The GitHub repository kedistS/coffee-disease-classification-CNN contains a labelled image folder "ethiopian-dataset-split" with 4 categories: cerscospora, healthy, leaf rust, phoma. Examples follow, each with its label.

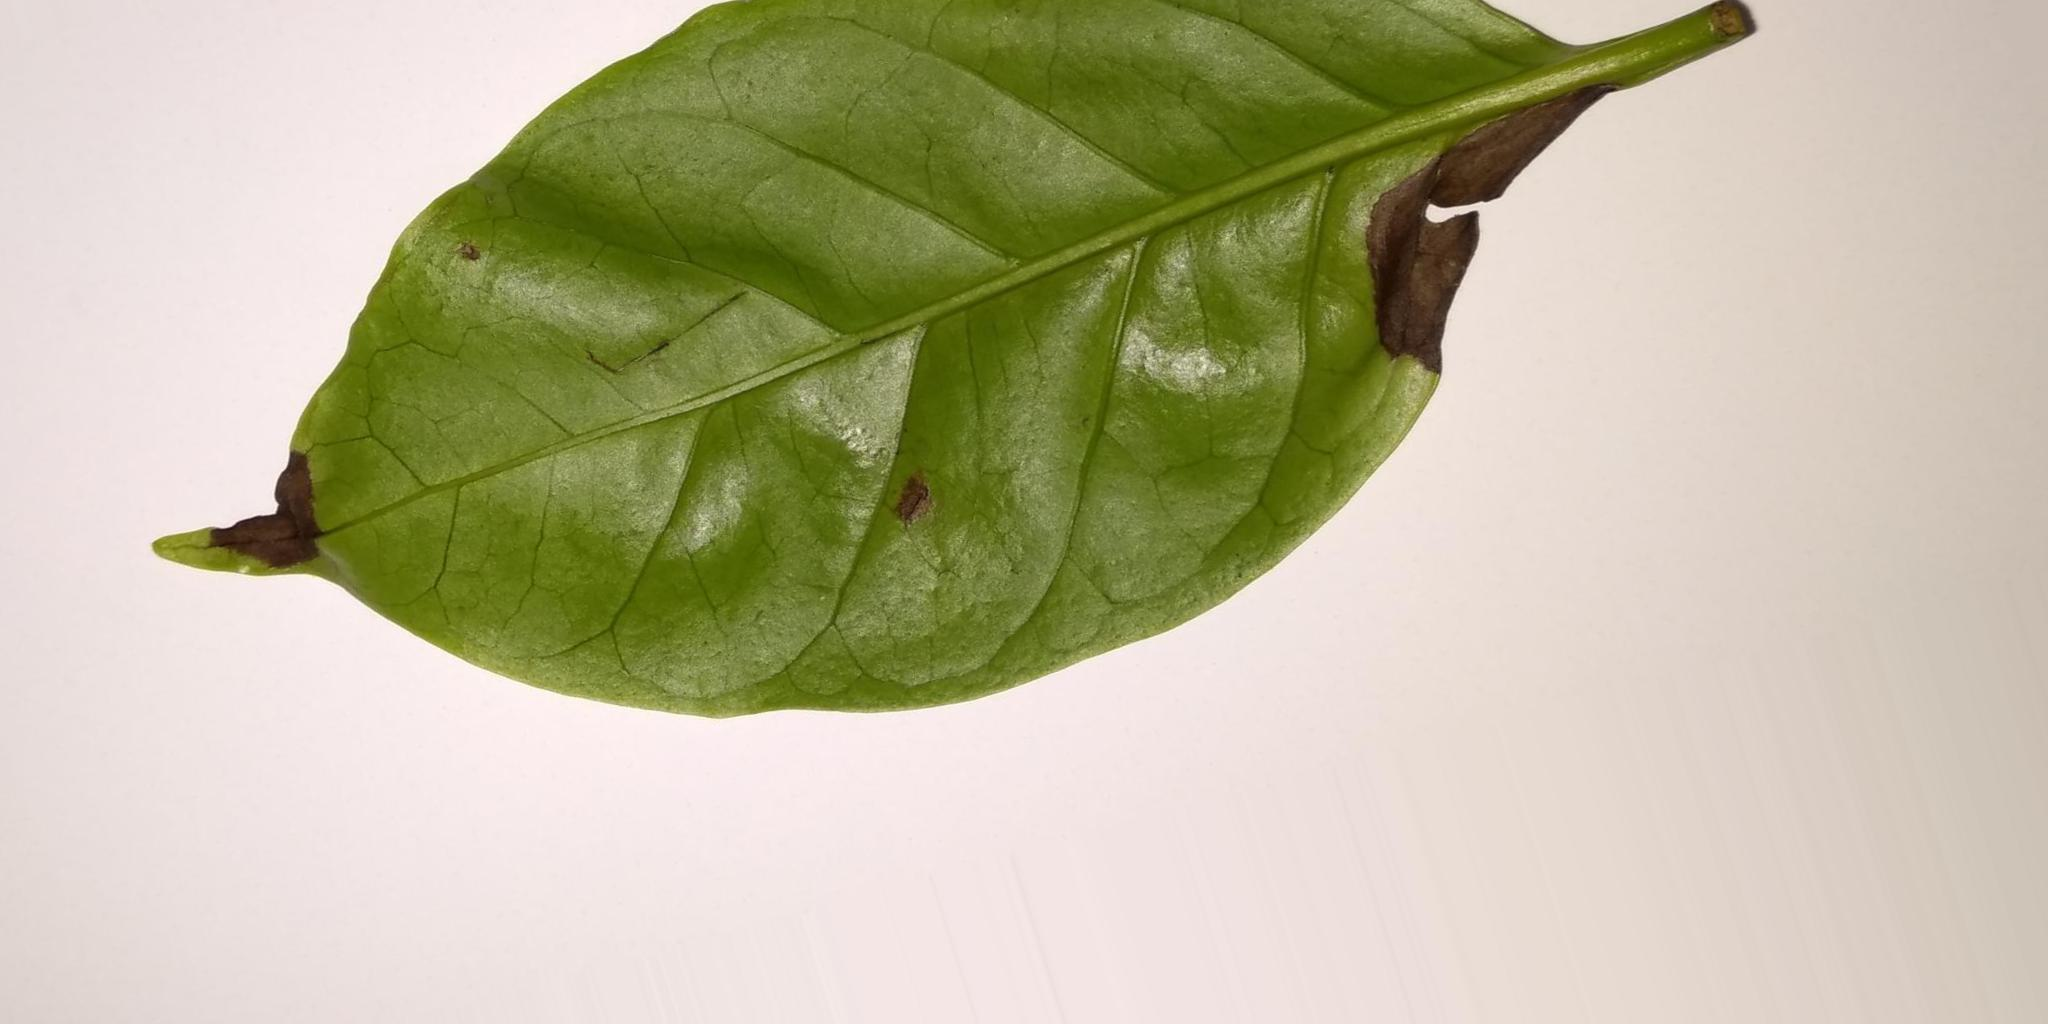
Label: phoma

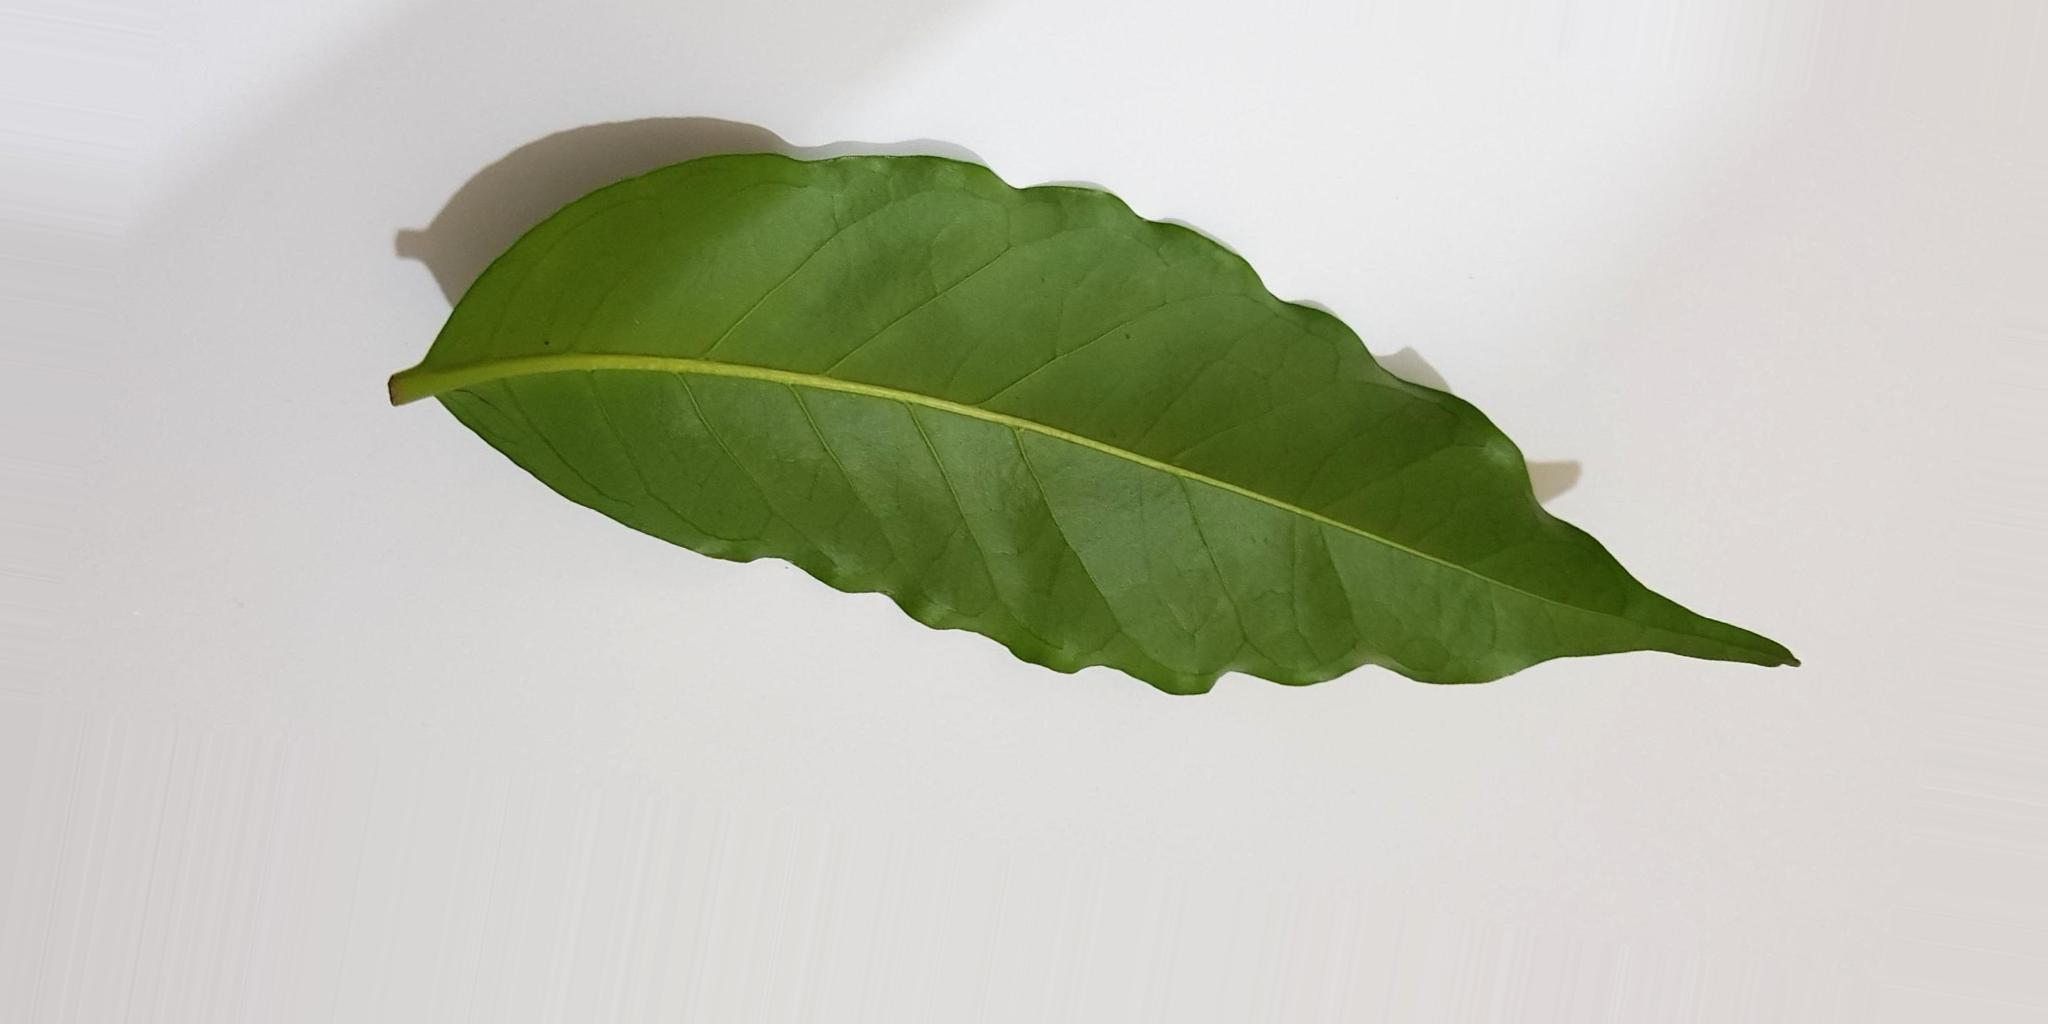
Label: healthy

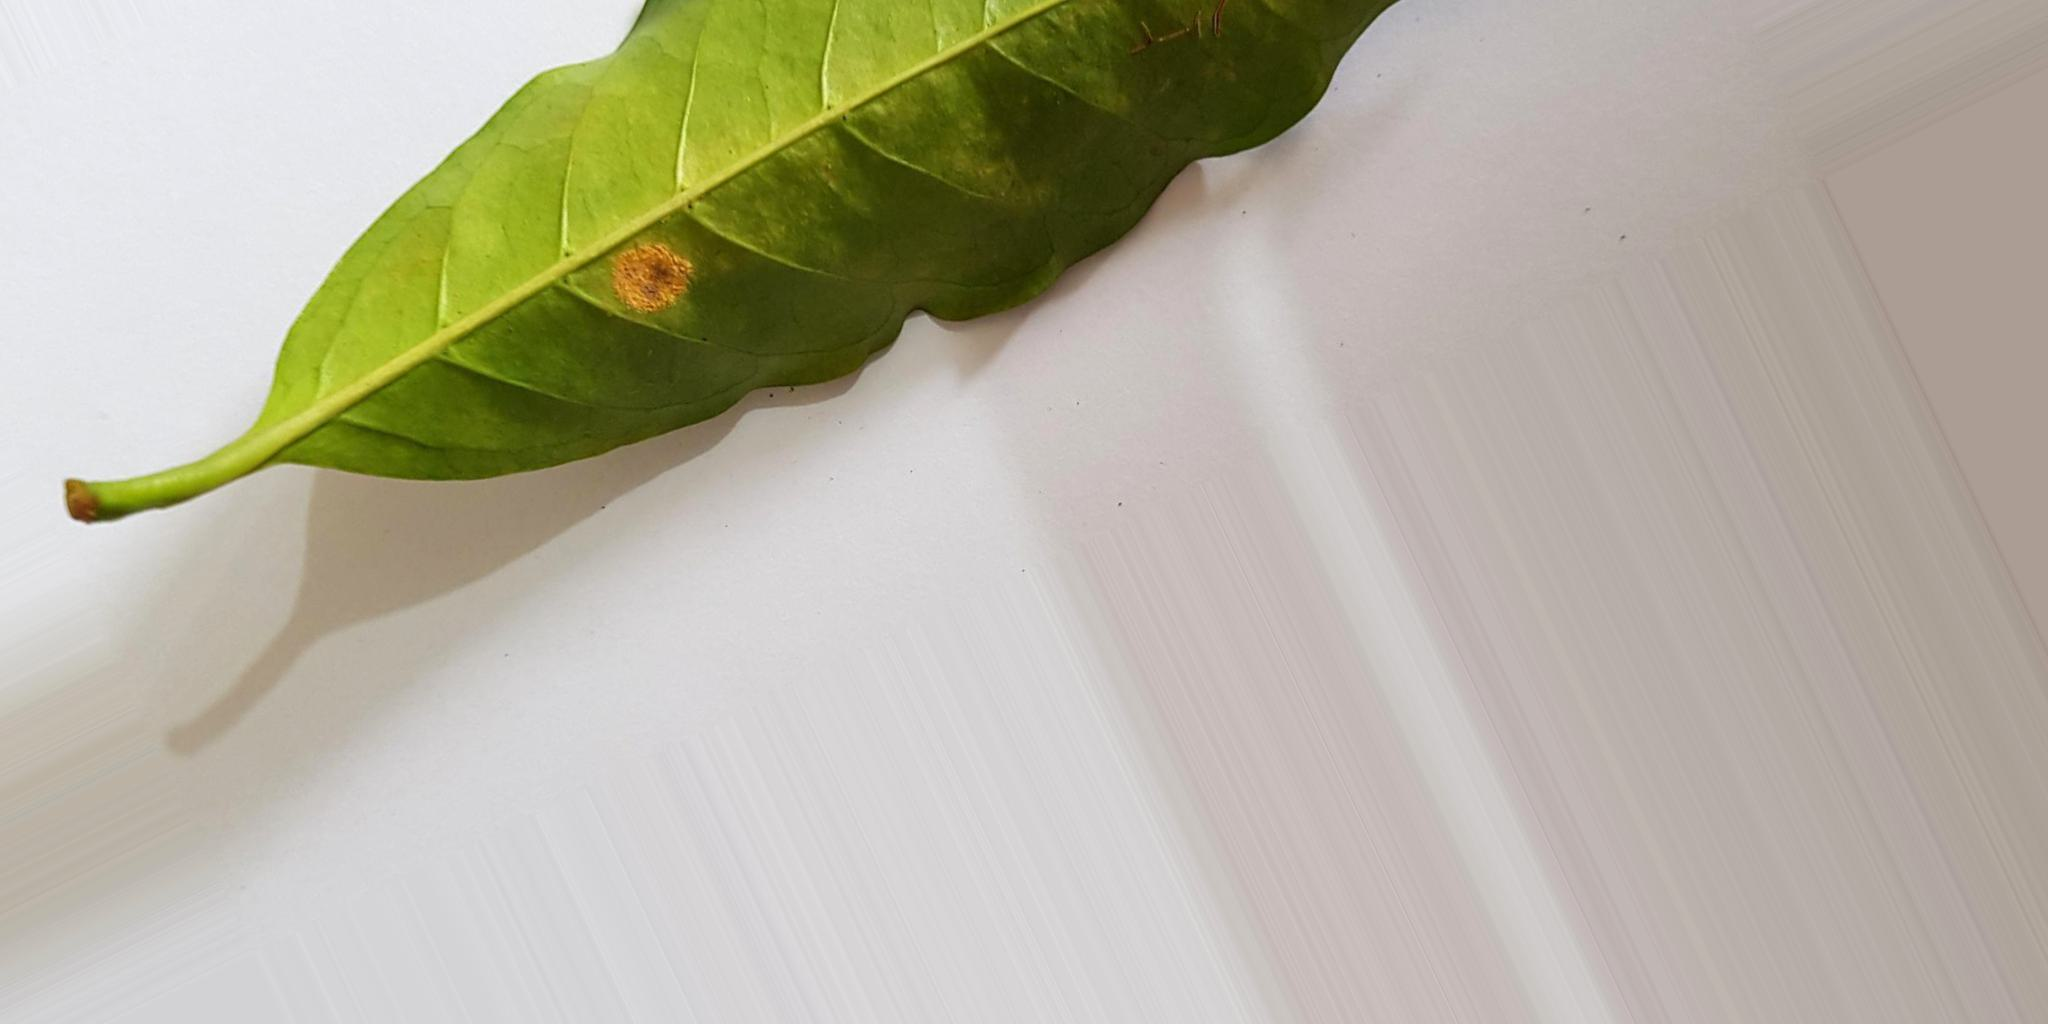
Label: leaf rust

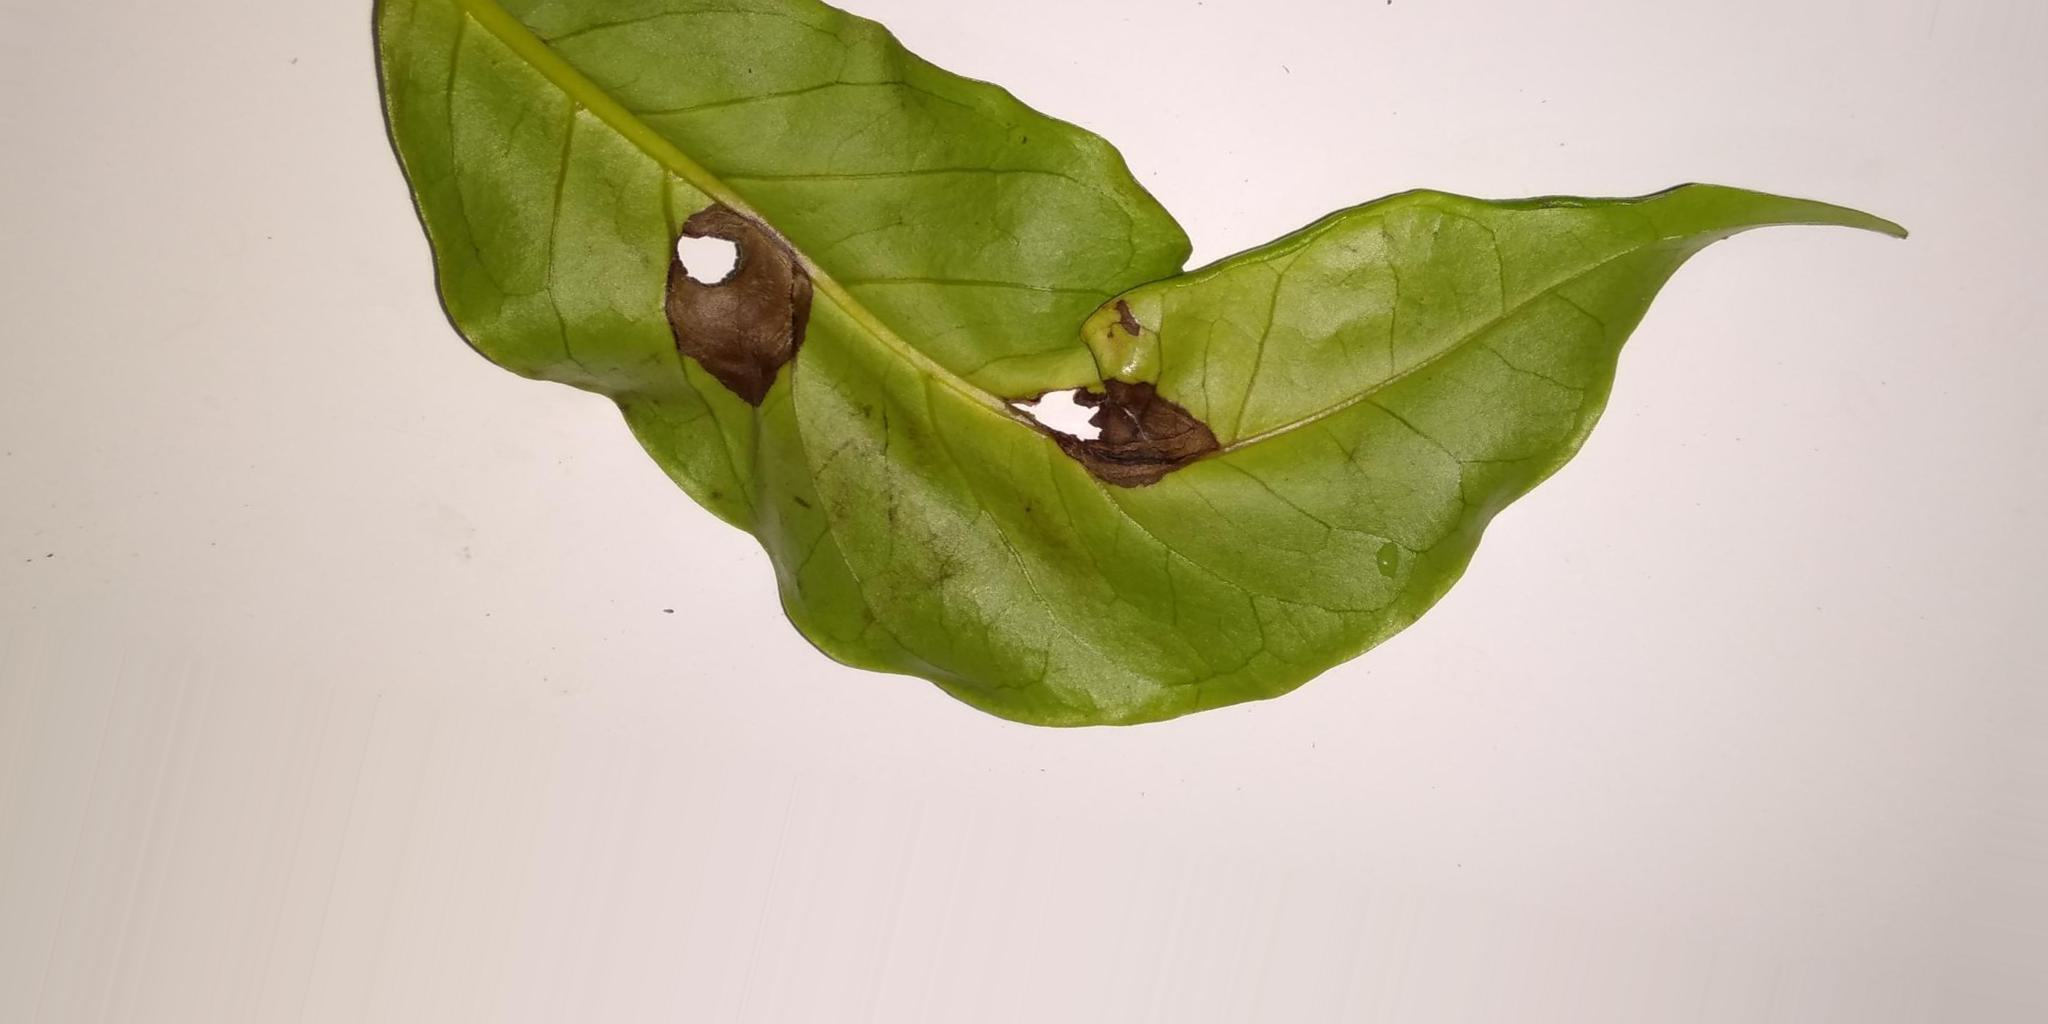
Label: phoma

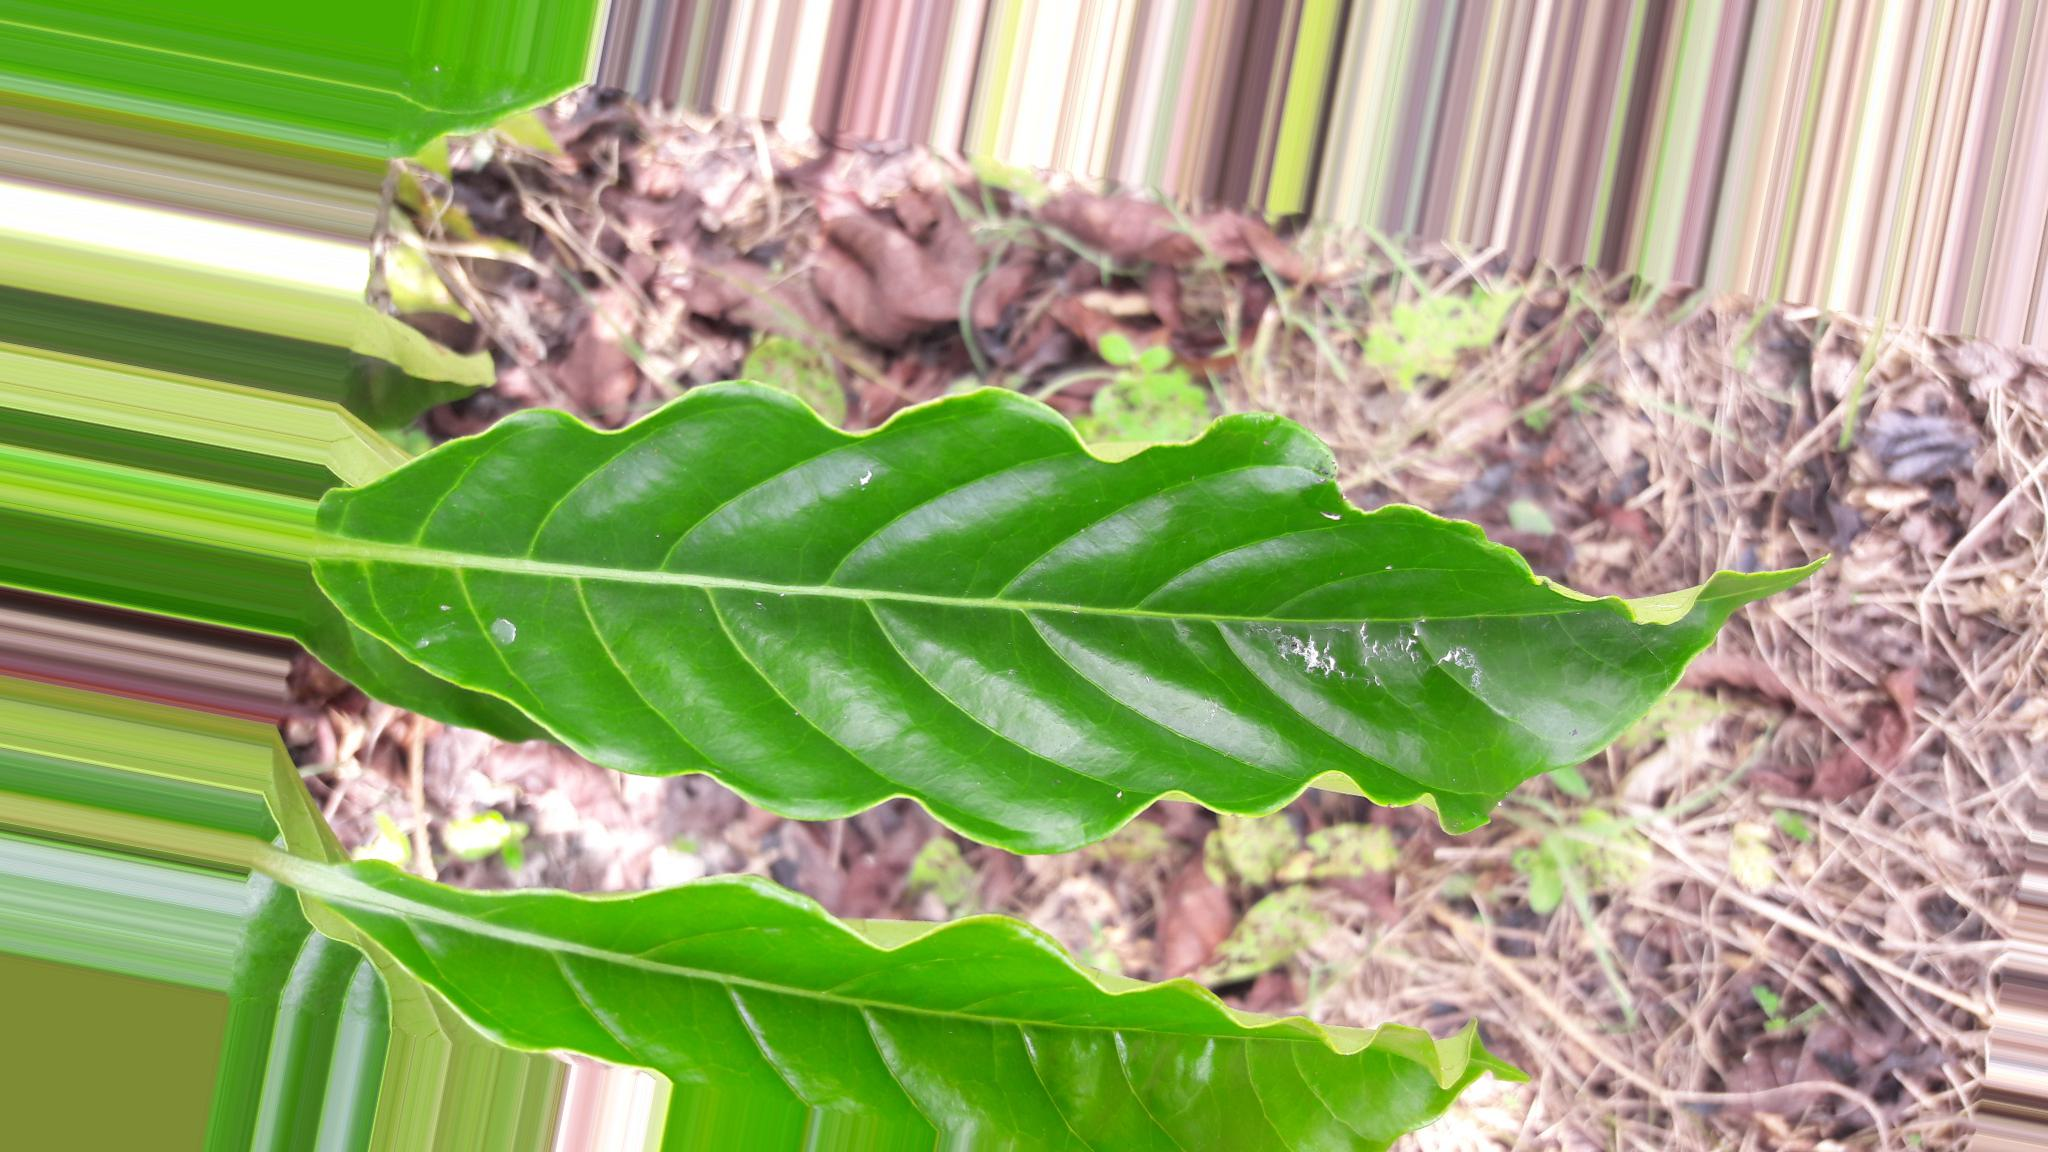
Label: healthy

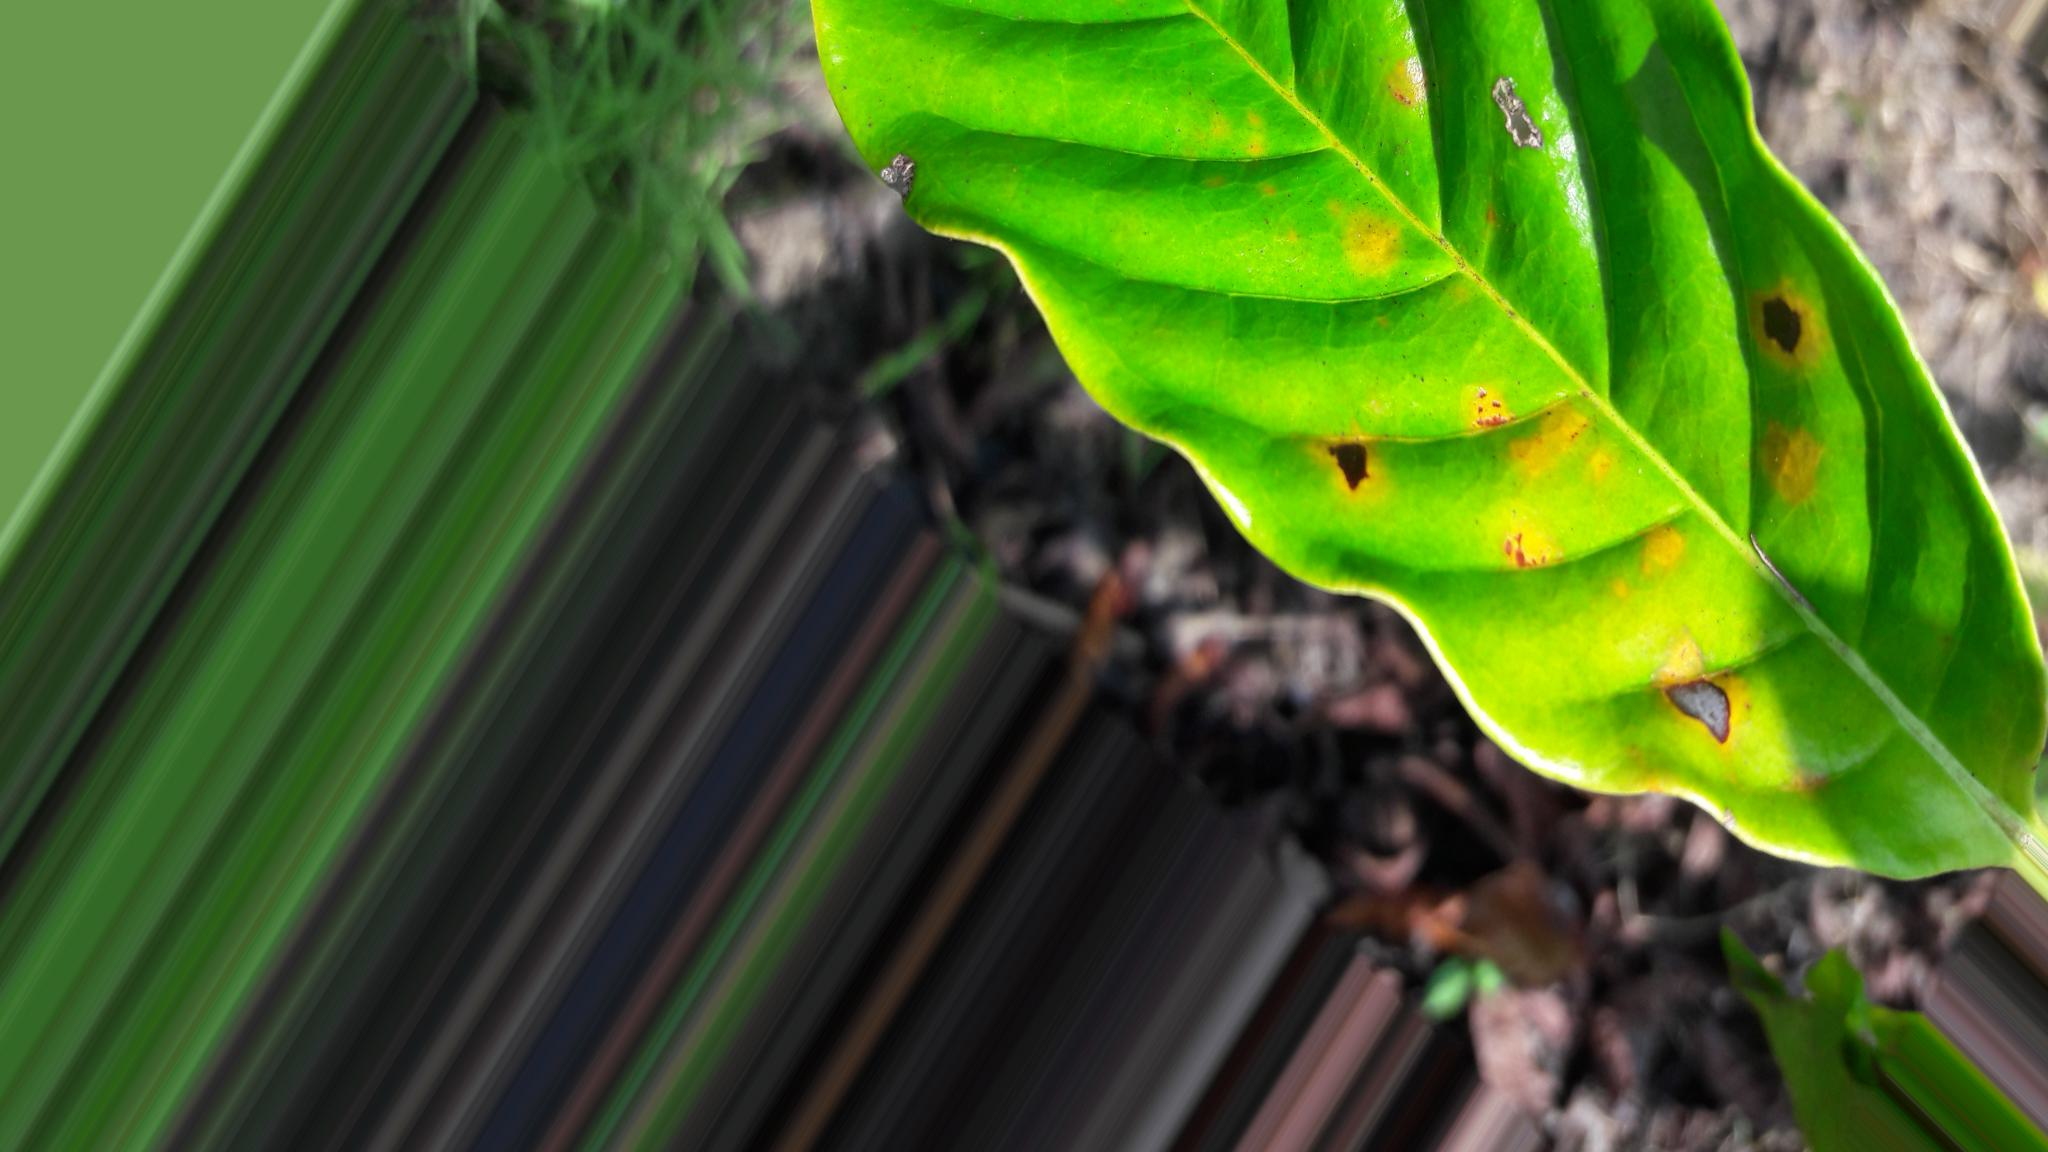
Label: leaf rust
